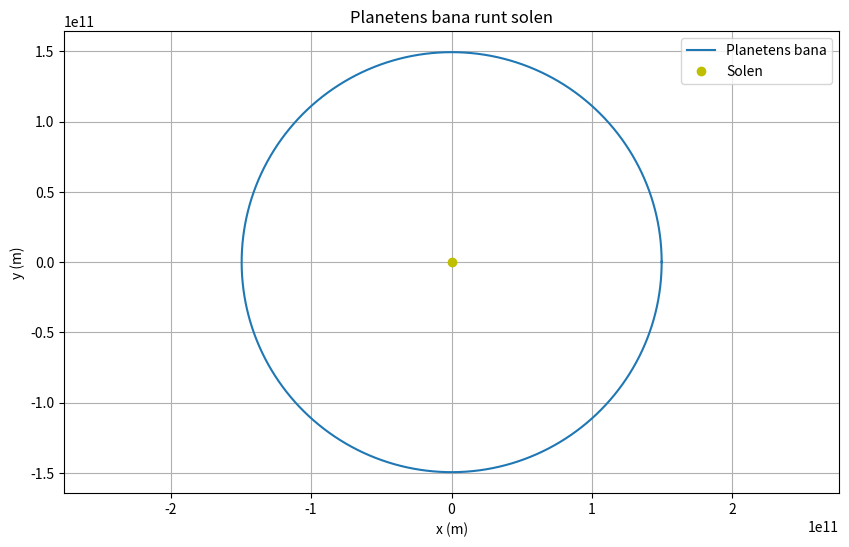

Recreate this plot in Python.
import numpy as np
from scipy.integrate import odeint
import matplotlib.pyplot as plt

# Konstanter
G = 6.67430e-11  # Gravitationskonstanten (m^3 kg^-1 s^-2)
M = 1.989e30    # Massan av solen (kg)

# System av differentialekvationer
def system(Y, t):
    x, y, vx, vy = Y
    r = np.sqrt(x**2 + y**2)
    ax = -G * M * x / r**3
    ay = -G * M * y / r**3
    return [vx, vy, ax, ay]

# Initialvärden
x0 = 1.496e11    # 1 AU i meter
y0 = 0
vx0 = 0
vy0 = 29.78e3    # Jordens genomsnittliga orbitalhastighet (m/s)

Y0 = [x0, y0, vx0, vy0]

# Tidsintervall
t = np.linspace(0, 365*24*3600, 1000)  # Ett år i sekunder

# Lös systemet
sol = odeint(system, Y0, t)

# Plotta
plt.figure(figsize=(10, 6))
plt.plot(sol[:, 0], sol[:, 1], label="Planetens bana")
plt.plot(0, 0, 'yo', label="Solen")
plt.title("Planetens bana runt solen")
plt.xlabel("x (m)")
plt.ylabel("y (m)")
plt.legend()
plt.grid(True)
plt.axis('equal')
plt.show()
